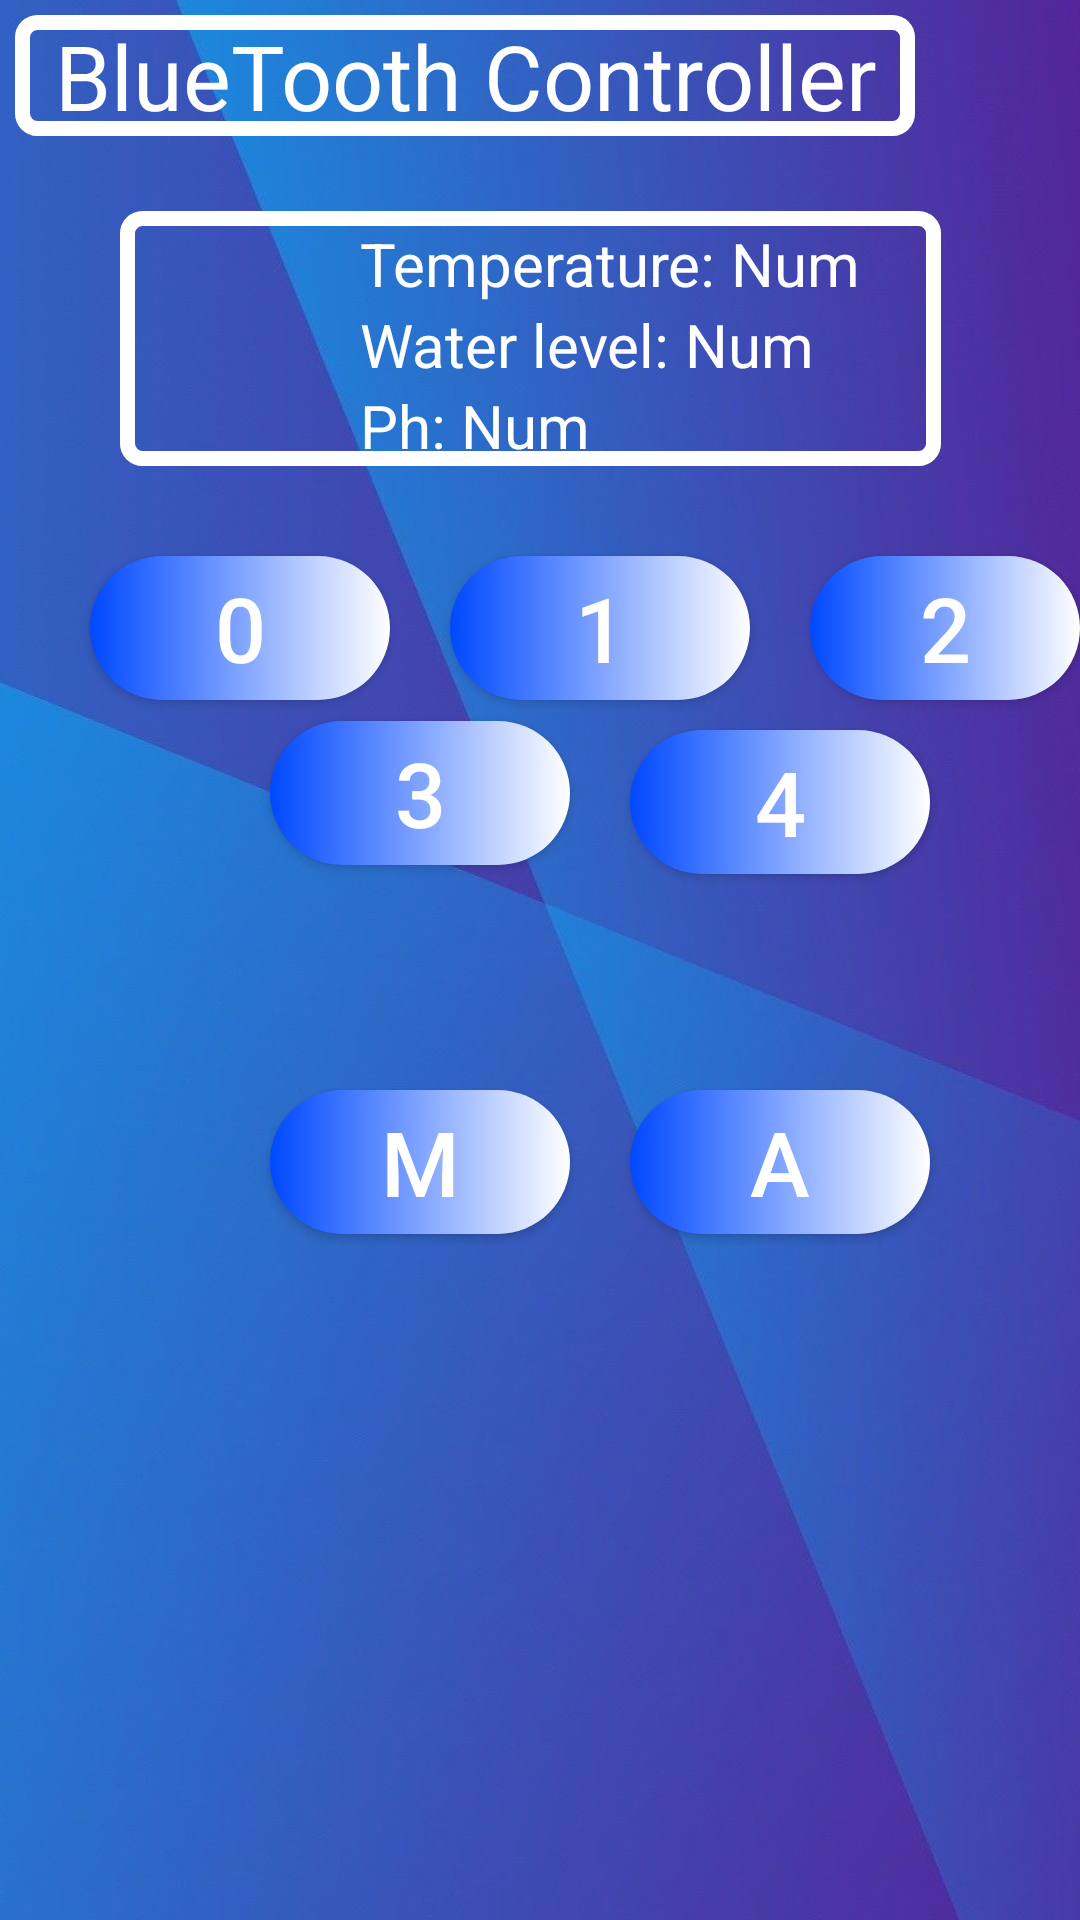

Reconstruct the res/layout file that produces this screen, plus the resources it refers to.
<!-- AndroidManifest.xml: application theme AppTheme -->
<!-- res/layout/activity_connection.xml -->
<?xml version="1.0" encoding="utf-8"?>
<RelativeLayout xmlns:android="http://schemas.android.com/apk/res/android"
    xmlns:app="http://schemas.android.com/apk/res-auto"
    xmlns:tools="http://schemas.android.com/tools"
    android:layout_width="match_parent"
    android:layout_height="match_parent"
    android:background="@drawable/back"
    tools:context=".ConnectionActivity">

    <Button
        android:id="@+id/buttonA"
        android:layout_width="100dp"
        android:layout_height="wrap_content"
        android:layout_below="@+id/button0"
        android:layout_gravity="center"
        android:layout_marginLeft="210dp"
        android:layout_marginTop="130dp"
        android:background="@drawable/custom_button"
        android:text="A"
        android:textColor="#fff"
        android:textSize="30sp" />

    <TextView
        android:layout_width="300dp"
        android:layout_height="wrap_content"
        android:text="BlueTooth Controller"
        android:layout_margin="5dp"
        android:textSize="30sp"
        android:textColor="#fff"
        android:id="@+id/title"
        android:layout_gravity="center"
        android:background="@drawable/custom_button4"
        android:gravity="center"
        />

    <RelativeLayout
        android:layout_width="wrap_content"
        android:layout_height="wrap_content"
        android:id="@+id/testView1"
        android:background="@drawable/custom_button4"
        android:layout_below="@+id/title"
        android:layout_marginLeft="40dp"
        android:layout_marginTop="20dp"
        >

        <ImageView
            android:layout_marginTop="4dp"
            android:layout_width="80dp"
            android:layout_height="80dp"
            android:id="@+id/iv"
            />
        <LinearLayout
            android:id="@+id/linar1"
            android:layout_width="wrap_content"
            android:layout_height="wrap_content"
            android:orientation="horizontal"
            android:layout_toEndOf="@id/iv"
            >


            <TextView
                android:layout_marginTop="4dp"
                android:id="@+id/tvTemperature"
                android:layout_width="wrap_content"
                android:layout_height="wrap_content"
                android:textColor="#FFFFFF"
                android:text="Temperature: "
                android:textSize="20dp"
                />
            <TextView
                android:layout_marginTop="4dp"
                android:layout_width="wrap_content"
                android:layout_height="wrap_content"
                android:id="@+id/tvTemperatureNum"
                android:text="Num"
                android:textColor="#FFFFFF"
                android:textSize="20dp"
                />

            <ImageView
                android:layout_marginTop="4dp"
                android:layout_width="27dp"
                android:layout_height="27dp"
                android:id="@+id/ivtvTemperature"
                />

        </LinearLayout>

        <LinearLayout
            android:layout_width="wrap_content"
            android:layout_height="wrap_content"
            android:orientation="horizontal"
            android:id="@+id/linar2"
            android:layout_below="@id/linar1"
            android:layout_toEndOf="@id/iv"
            >

            <TextView
                android:layout_width="wrap_content"
                android:layout_height="wrap_content"
                android:id="@+id/tvSalinity"
                android:text="Water level: "
                android:textColor="#FFFFFF"
                android:textSize="20dp"
                />

            <TextView
                android:layout_width="wrap_content"
                android:layout_height="wrap_content"
                android:id="@+id/tvSalinityNum"
                android:text="Num"
                android:textColor="#FFFFFF"
                android:textSize="20dp"
                />

            <ImageView
                android:layout_width="27dp"
                android:layout_height="27dp"
                android:id="@+id/ivtvSalinity"
                />


        </LinearLayout>

        <LinearLayout
            android:layout_width="wrap_content"
            android:layout_height="wrap_content"
            android:orientation="horizontal"
            android:layout_below="@id/linar2"
            android:layout_toEndOf="@id/iv"
            >

            <TextView
                android:layout_width="wrap_content"
                android:layout_height="wrap_content"
                android:id="@+id/tvPh"
                android:text="Ph: "
                android:textColor="#FFFFFF"
                android:textSize="20dp"
                />

            <TextView
                android:layout_width="wrap_content"
                android:layout_height="wrap_content"
                android:id="@+id/tvPhNum"
                android:textColor="#FFFFFF"
                android:text="Num"
                android:textSize="20dp"
                />

            <ImageView
                android:layout_width="27dp"
                android:layout_height="27dp"
                android:id="@+id/ivPh"
                />

        </LinearLayout>








    </RelativeLayout>

    <Button
        android:id="@+id/button0"
        android:layout_marginTop="30dp"
        android:layout_gravity="center"
        android:layout_width="100dp"
        android:layout_height="wrap_content"
        android:layout_below="@+id/testView1"
        android:textSize="30sp"
        android:layout_marginLeft="30dp"
        android:textColor="#fff"
        android:background="@drawable/custom_button"
        android:text="0" />

    <Button
        android:id="@+id/button1"
        android:layout_marginTop="30dp"
        android:layout_gravity="center"
        android:layout_width="100dp"
        android:layout_height="wrap_content"
        android:layout_below="@+id/testView1"
        android:textSize="30sp"
        android:layout_marginLeft="20dp"
        android:textColor="#fff"
        android:layout_toEndOf="@id/button0"
        android:background="@drawable/custom_button"
        android:text="1" />

    <Button
        android:id="@+id/button2"
        android:layout_marginTop="30dp"
        android:layout_gravity="center"
        android:layout_width="100dp"
        android:layout_height="wrap_content"
        android:layout_below="@+id/testView1"
        android:textSize="30sp"
        android:layout_marginLeft="20dp"
        android:textColor="#fff"
        android:layout_toEndOf="@id/button1"
        android:background="@drawable/custom_button"
        android:text="2" />

    <Button
        android:id="@+id/button3"
        android:layout_width="100dp"
        android:layout_height="wrap_content"
        android:layout_below="@+id/button0"
        android:layout_gravity="center"
        android:layout_marginLeft="90dp"
        android:layout_marginTop="7dp"
        android:background="@drawable/custom_button"
        android:text="3"
        android:textColor="#fff"
        android:textSize="30sp" />

    <Button
        android:id="@+id/button4"
        android:layout_width="100dp"
        android:layout_height="wrap_content"
        android:layout_below="@+id/button0"
        android:layout_gravity="center"
        android:layout_marginStart="20dp"
        android:layout_marginLeft="20dp"
        android:layout_marginTop="10dp"
        android:layout_toEndOf="@id/button3"
        android:background="@drawable/custom_button"
        android:text="4"
        android:textColor="#fff"
        android:textSize="30sp" />

    <Button
        android:id="@+id/buttonM"
        android:layout_width="100dp"
        android:layout_height="wrap_content"
        android:layout_below="@+id/button0"
        android:layout_gravity="center"
        android:layout_marginLeft="90dp"
        android:layout_marginTop="130dp"
        android:background="@drawable/custom_button"
        android:text="M"
        android:textColor="#fff"
        android:textSize="30sp" />


</RelativeLayout>
<!-- resources referenced by this layout -->
<resources>
  <!-- drawable back: jpg bitmap (drawable-v24, 64322 bytes) -->
  <!-- drawable custom_button (drawable) -->
  <?xml version="1.0" encoding="utf-8"?>
  <shape xmlns:android="http://schemas.android.com/apk/res/android" android:shape="rectangle">
  
      <gradient android:startColor="#0048FF" android:endColor="#FFFFFF" android:type="linear"/>
  
      <corners android:radius="50dp"/>
  
  </shape>
  <!-- drawable custom_button4 (drawable) -->
  <?xml version="1.0" encoding="utf-8"?>
  <shape xmlns:android="http://schemas.android.com/apk/res/android">
  
      <stroke
          android:color="#FFFFFF"
          android:width="5dp"/>
  
      <corners android:radius="5dp"/>
  
  </shape>
  <style name="AppTheme" parent="Theme.AppCompat.Light.DarkActionBar">
          
          <item name="colorPrimary">#0090FF</item>
          <item name="colorPrimaryDark">#81B0FF</item>
          <item name="colorAccent">@color/colorAccent</item>
      </style>
  <color name="colorAccent">#03DAC5</color>
</resources>
